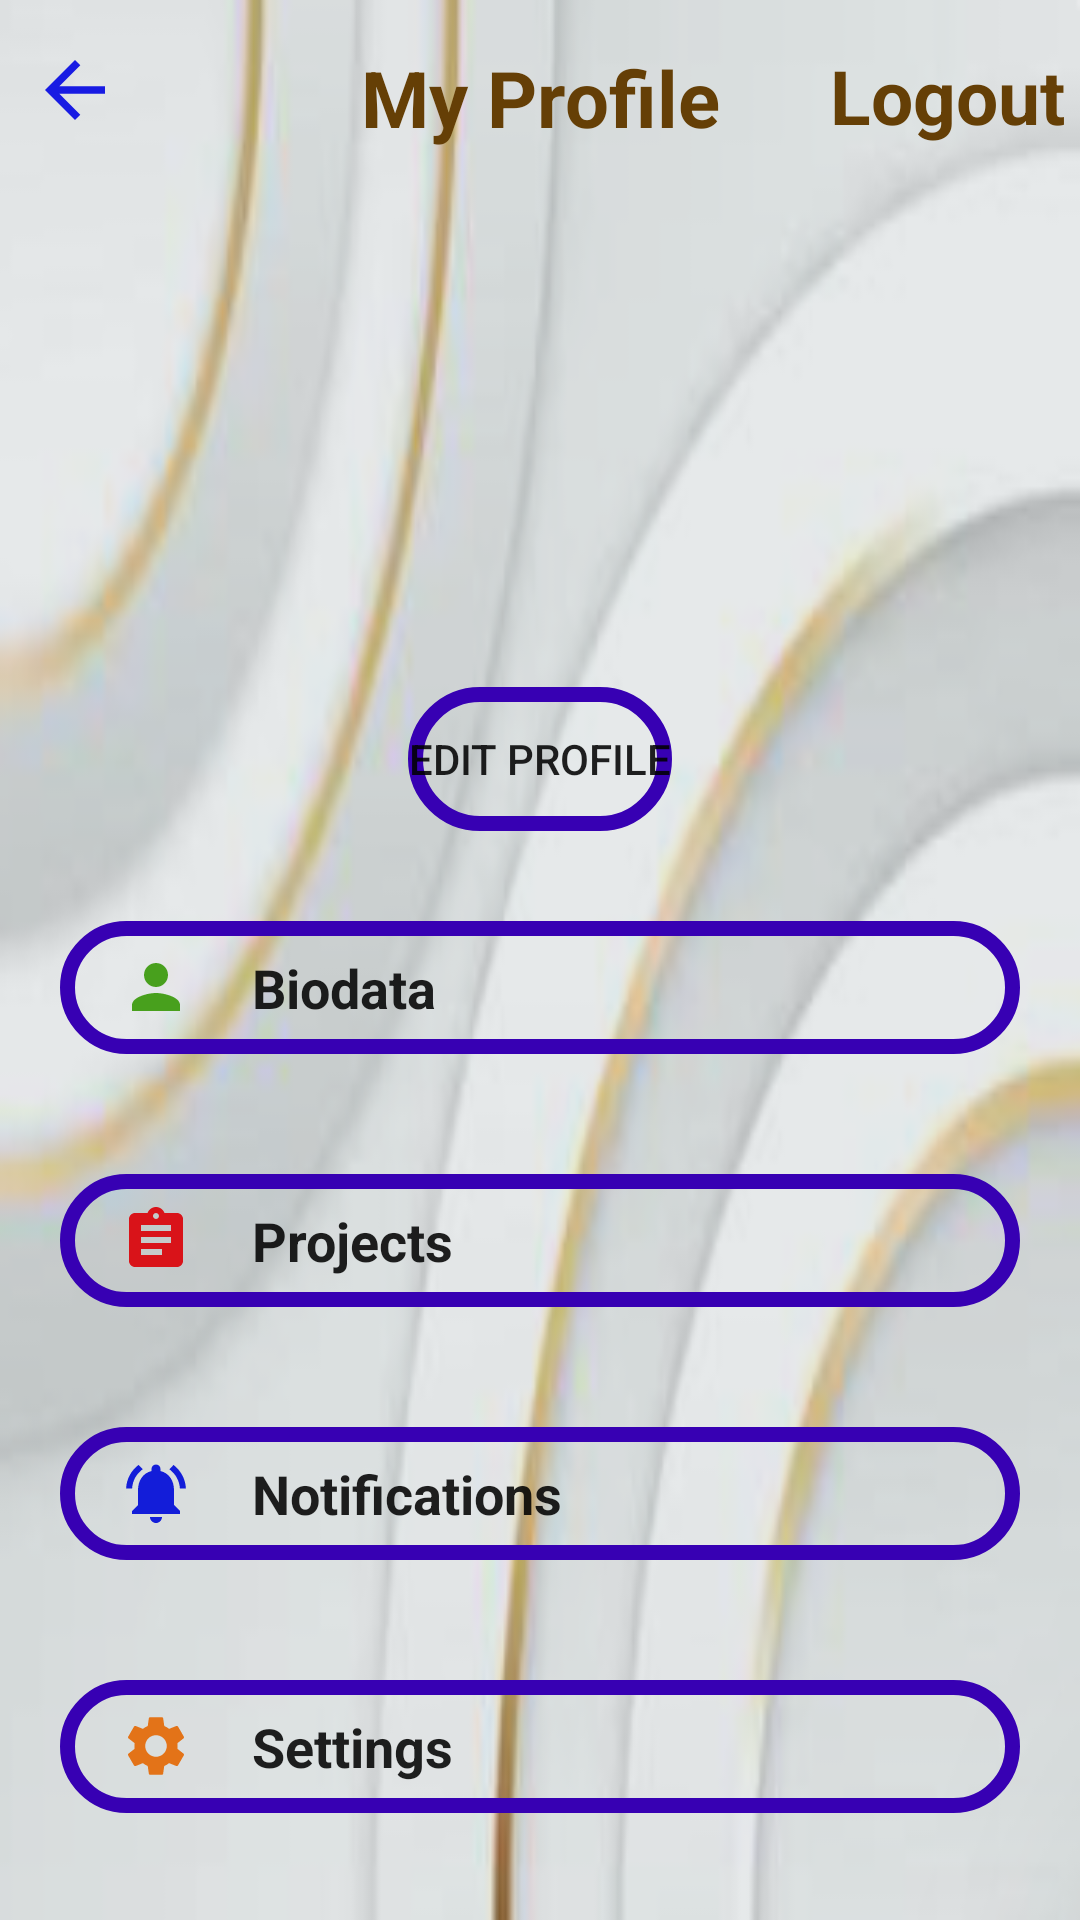

The Android layout XML behind this screen, and the referenced resources:
<!-- AndroidManifest.xml: application theme Theme.Tech4DevWTM -->
<!-- res/layout/activity_submit.xml -->
<?xml version="1.0" encoding="utf-8"?>
<RelativeLayout xmlns:android="http://schemas.android.com/apk/res/android"
    xmlns:app="http://schemas.android.com/apk/res-auto"
    xmlns:tools="http://schemas.android.com/tools"
    android:layout_width="match_parent"
    android:layout_height="match_parent"
    android:orientation="vertical"
    android:background="@drawable/bbp"
    tools:context=".Submit">
    <LinearLayout
        android:layout_width="match_parent"
        android:layout_height="wrap_content"
        android:padding="10dp"
        android:id="@+id/linear_li"
        android:orientation="horizontal"/>
        <ImageView
            android:layout_width="50dp"
            android:layout_height="30dp"
            android:layout_marginTop="15dp"
            android:layout_alignParentLeft="true"
            android:src="@drawable/ic_baseline_arrow_back_24" />
        <TextView
            android:id="@+id/My_Profile"
            android:layout_width="match_parent"
            android:layout_height="wrap_content"
            android:layout_weight="1"
            android:gravity="center"
            android:layout_marginTop="15dp"
            android:text="My Profile"
            android:textColor="#653F06"
            android:textSize="26dp"
            android:textStyle="bold" />
        <TextView
            android:layout_width="wrap_content"
            android:layout_height="wrap_content"
            android:text="Logout"
            android:textColor="#653F06"
            android:layout_marginTop="15dp"
            android:layout_marginRight="5dp"
            android:layout_alignParentRight="true"
            android:textStyle="bold"
            android:textSize="25dp"/>


    <LinearLayout
        android:layout_width="match_parent"
        android:layout_height="match_parent"
        android:orientation="vertical">

        <ImageView
            android:id="@+id/Profile"
            android:layout_width="119dp"
            android:layout_height="159dp"
            android:layout_below="@+id/My_Profile"
            android:layout_gravity="center"
            android:layout_marginTop="70dp"
            tools:src="@drawable/profile" />

        <Button
            android:id="@+id/button"
            android:layout_width="wrap_content"
            android:layout_height="wrap_content"
            android:layout_gravity="center"
            android:layout_marginBottom="20dp"
            android:background="@drawable/input_big"
            android:text="Edit profile" />

        <EditText
            android:id="@+id/Biodata"
            android:layout_width="match_parent"
            android:layout_height="wrap_content"
            android:layout_marginLeft="20dp"
            android:layout_marginTop="10dp"
            android:layout_marginRight="20dp"
            android:layout_marginBottom="30dp"
            android:background="@drawable/input_big"
            android:paddingLeft="20dp"
            android:paddingTop="10dp"
            android:paddingRight="10dp"
            android:paddingBottom="10dp"
            android:text="Biodata"
            android:textStyle="bold"
            android:drawableLeft="@drawable/ic_baseline_person_24"
            android:drawablePadding="20dp"/>

        <EditText
            android:id="@+id/Projects"
            android:layout_width="match_parent"
            android:layout_height="wrap_content"
            android:layout_marginLeft="20dp"
            android:layout_marginTop="10dp"
            android:layout_marginRight="20dp"
            android:layout_marginBottom="30dp"
            android:background="@drawable/input_big"
            android:paddingLeft="20dp"
            android:paddingTop="10dp"
            android:paddingRight="10dp"
            android:paddingBottom="10dp"
            android:text="Projects"
            android:textStyle="bold"
            android:drawableLeft="@drawable/ic_baseline_assignment_24"
            android:drawablePadding="20dp"/>

        <EditText
            android:id="@+id/Notifications"
            android:layout_width="match_parent"
            android:layout_height="wrap_content"
            android:layout_marginLeft="20dp"
            android:layout_marginTop="10dp"
            android:layout_marginRight="20dp"
            android:layout_marginBottom="30dp"
            android:background="@drawable/input_big"
            android:paddingLeft="20dp"
            android:paddingTop="10dp"
            android:paddingRight="10dp"
            android:paddingBottom="10dp"
            android:text="Notifications"
            android:textStyle="bold"
            android:drawableLeft="@drawable/ic_baseline_notifications_active_24"
            android:drawablePadding="20dp"/>

        <EditText
            android:id="@+id/settings"
            android:layout_width="match_parent"
            android:layout_height="wrap_content"
            android:layout_marginLeft="20dp"
            android:layout_marginTop="10dp"
            android:layout_marginRight="20dp"
            android:layout_marginBottom="30dp"
            android:background="@drawable/input_big"
            android:paddingLeft="20dp"
            android:paddingTop="10dp"
            android:paddingRight="10dp"
            android:paddingBottom="10dp"
            android:text="Settings"
            android:textStyle="bold"
            android:drawableLeft="@drawable/ic_baseline_settings_24"
            android:drawablePadding="20dp"/>


    </LinearLayout>


</RelativeLayout>
<!-- resources referenced by this layout -->
<resources>
  <!-- drawable ic_baseline_arrow_back_24 (drawable) -->
  <vector android:autoMirrored="true" android:height="24dp"
      android:tint="#181BE3" android:viewportHeight="24"
      android:viewportWidth="24" android:width="24dp" xmlns:android="http://schemas.android.com/apk/res/android">
      <path android:fillColor="@android:color/white" android:pathData="M20,11H7.83l5.59,-5.59L12,4l-8,8 8,8 1.41,-1.41L7.83,13H20v-2z"/>
  </vector>
  <!-- drawable ic_baseline_assignment_24 (drawable) -->
  <vector android:autoMirrored="true" android:height="24dp"
      android:tint="#D91319" android:viewportHeight="24"
      android:viewportWidth="24" android:width="24dp" xmlns:android="http://schemas.android.com/apk/res/android">
      <path android:fillColor="@android:color/white" android:pathData="M19,3h-4.18C14.4,1.84 13.3,1 12,1c-1.3,0 -2.4,0.84 -2.82,2L5,3c-1.1,0 -2,0.9 -2,2v14c0,1.1 0.9,2 2,2h14c1.1,0 2,-0.9 2,-2L21,5c0,-1.1 -0.9,-2 -2,-2zM12,3c0.55,0 1,0.45 1,1s-0.45,1 -1,1 -1,-0.45 -1,-1 0.45,-1 1,-1zM14,17L7,17v-2h7v2zM17,13L7,13v-2h10v2zM17,9L7,9L7,7h10v2z"/>
  </vector>
  <!-- drawable ic_baseline_notifications_active_24 (drawable) -->
  <vector android:height="24dp" android:tint="#131DD9"
      android:viewportHeight="24" android:viewportWidth="24"
      android:width="24dp" xmlns:android="http://schemas.android.com/apk/res/android">
      <path android:fillColor="@android:color/white" android:pathData="M7.58,4.08L6.15,2.65C3.75,4.48 2.17,7.3 2.03,10.5h2c0.15,-2.65 1.51,-4.97 3.55,-6.42zM19.97,10.5h2c-0.15,-3.2 -1.73,-6.02 -4.12,-7.85l-1.42,1.43c2.02,1.45 3.39,3.77 3.54,6.42zM18,11c0,-3.07 -1.64,-5.64 -4.5,-6.32L13.5,4c0,-0.83 -0.67,-1.5 -1.5,-1.5s-1.5,0.67 -1.5,1.5v0.68C7.63,5.36 6,7.92 6,11v5l-2,2v1h16v-1l-2,-2v-5zM12,22c0.14,0 0.27,-0.01 0.4,-0.04 0.65,-0.14 1.18,-0.58 1.44,-1.18 0.1,-0.24 0.15,-0.5 0.15,-0.78h-4c0.01,1.1 0.9,2 2.01,2z"/>
  </vector>
  <!-- drawable ic_baseline_person_24 (drawable) -->
  <vector android:height="24dp" android:tint="#48A01D"
      android:viewportHeight="24" android:viewportWidth="24"
      android:width="24dp" xmlns:android="http://schemas.android.com/apk/res/android">
      <path android:fillColor="@android:color/white" android:pathData="M12,12c2.21,0 4,-1.79 4,-4s-1.79,-4 -4,-4 -4,1.79 -4,4 1.79,4 4,4zM12,14c-2.67,0 -8,1.34 -8,4v2h16v-2c0,-2.66 -5.33,-4 -8,-4z"/>
  </vector>
  <!-- drawable input_big (drawable) -->
  <?xml version="1.0" encoding="utf-8"?>
  <shape xmlns:android="http://schemas.android.com/apk/res/android">
  <stroke android:color="@color/purple_700" android:width="5dp"/>{
      <corners android:radius="70dp"/>
  </shape>
  <style name="Theme.Tech4DevWTM" parent="Theme.MaterialComponents.DayNight.DarkActionBar">
          
          <item name="colorPrimary">@color/purple_500</item>
          <item name="colorPrimaryVariant">@color/purple_700</item>
          <item name="colorOnPrimary">@color/white</item>
          
          <item name="colorSecondary">@color/teal_200</item>
          <item name="colorSecondaryVariant">@color/teal_700</item>
          <item name="colorOnSecondary">@color/black</item>
          
          <item name="android:statusBarColor" tools:targetApi="l">?attr/colorPrimaryVariant</item>
          
      </style>
  <color name="purple_700">#FF3700B3</color>
  <color name="purple_500">#FF6200EE</color>
  <color name="white">#FFFFFFFF</color>
  <color name="teal_200">#FF03DAC5</color>
  <color name="teal_700">#FF018786</color>
  <color name="black">#FF000000</color>
</resources>
